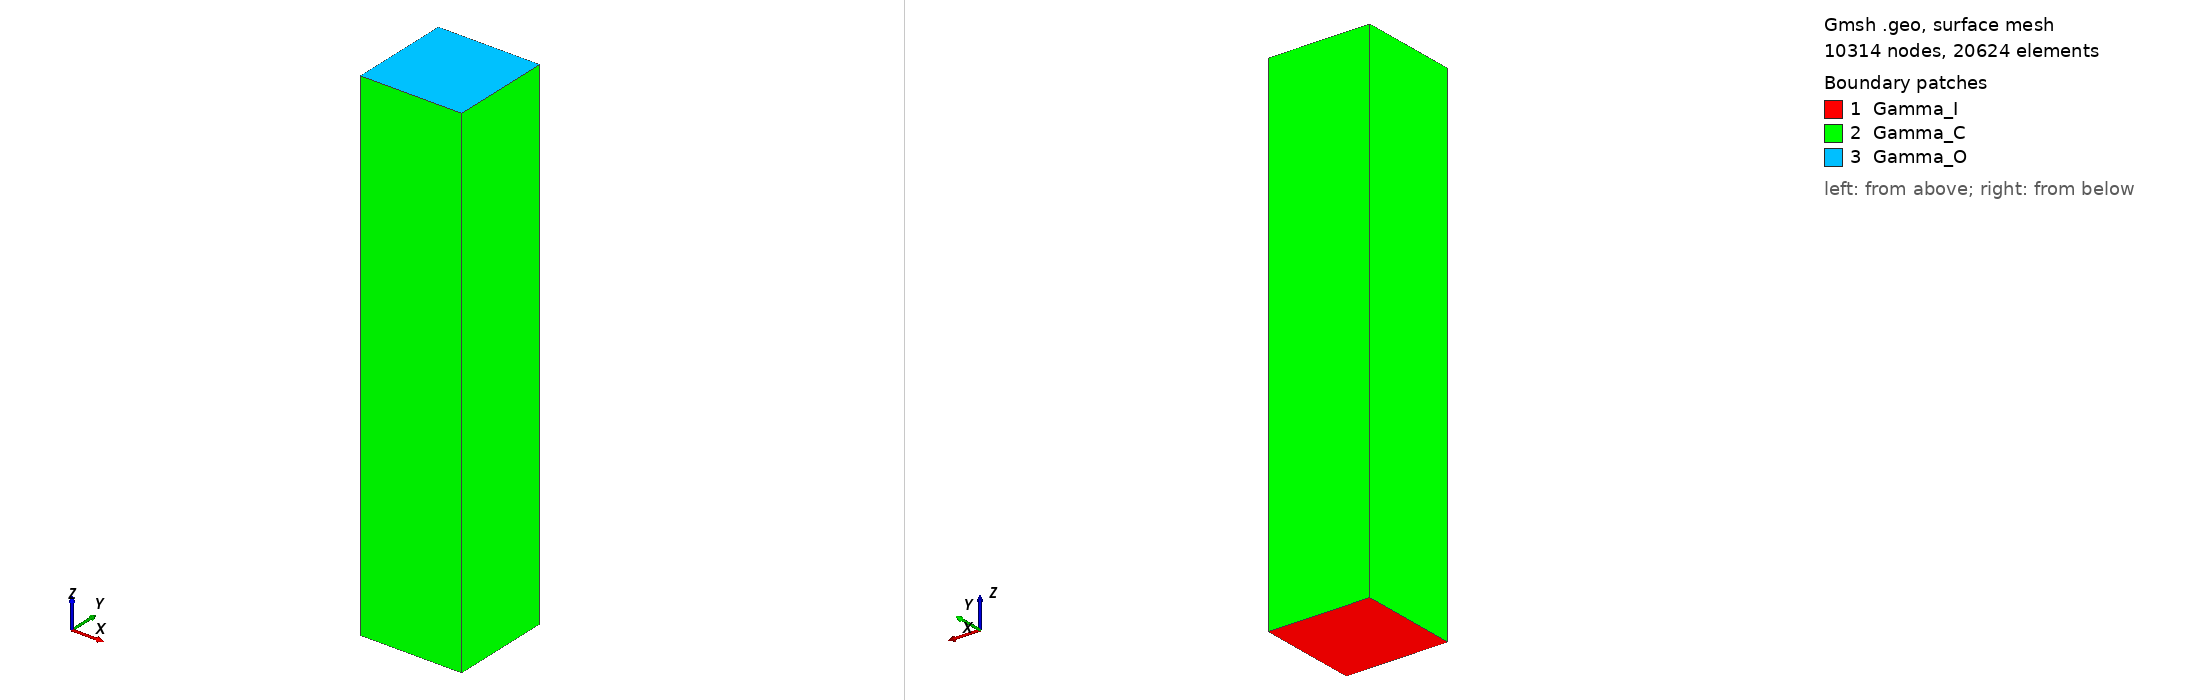

Gmsh geometry script, surface-meshed: 10314 nodes, 20624 surface elements. Boundary patches (legend numbers): 1 Gamma_I, 2 Gamma_C, 3 Gamma_O. Left view from above one corner, right view from below the opposite corner. Legend entries are the model's physical surfaces. The drawing asked Gmsh for element sizes between 1% and 20% of the model's largest extent; the script's own settings can give other sizes.

=== test1.geo (drawn) ===
// parametres
h = 0.025;
L =1;
Lz = 5*L;

// Definition des points: stem:[(x, y, z)] et taille de l'element /
Point (1)={0,0,0,h};
Point (2)={L,0,0,h};
Point (3)={L,L,0,h};
Point (4)={0,L,0,h};
// Definition des lignes
Line (1)={1,2};
Line (2)={2,3};
Line (3)={3,4};
Line (4)={4,1};
// Definition de la surface
Curve Loop (1)={1,2,3,4} ;
Plane Surface (1)={1};

//Physical Curve ("Gamma") = {1,2,3,4};
Physical Surface ("Gamma_I", 1)={1};

out[] = Extrude {0, 0, Lz} {
  Surface{1}; 
};

Printf ("out[0]=%g", out[0]);
Printf ("out[2]=%g", out[2]);
Printf ("out[3]=%g", out[3]);
Printf ("out[4]=%g", out[4]);

Physical Volume ("Omega_C", out[1])={out[1]};
Physical Surface ("Gamma_O", out[0])={out[0]};
Physical Surface ("Gamma_C", 2)={out[2], out[3], out[4], out[5]};
